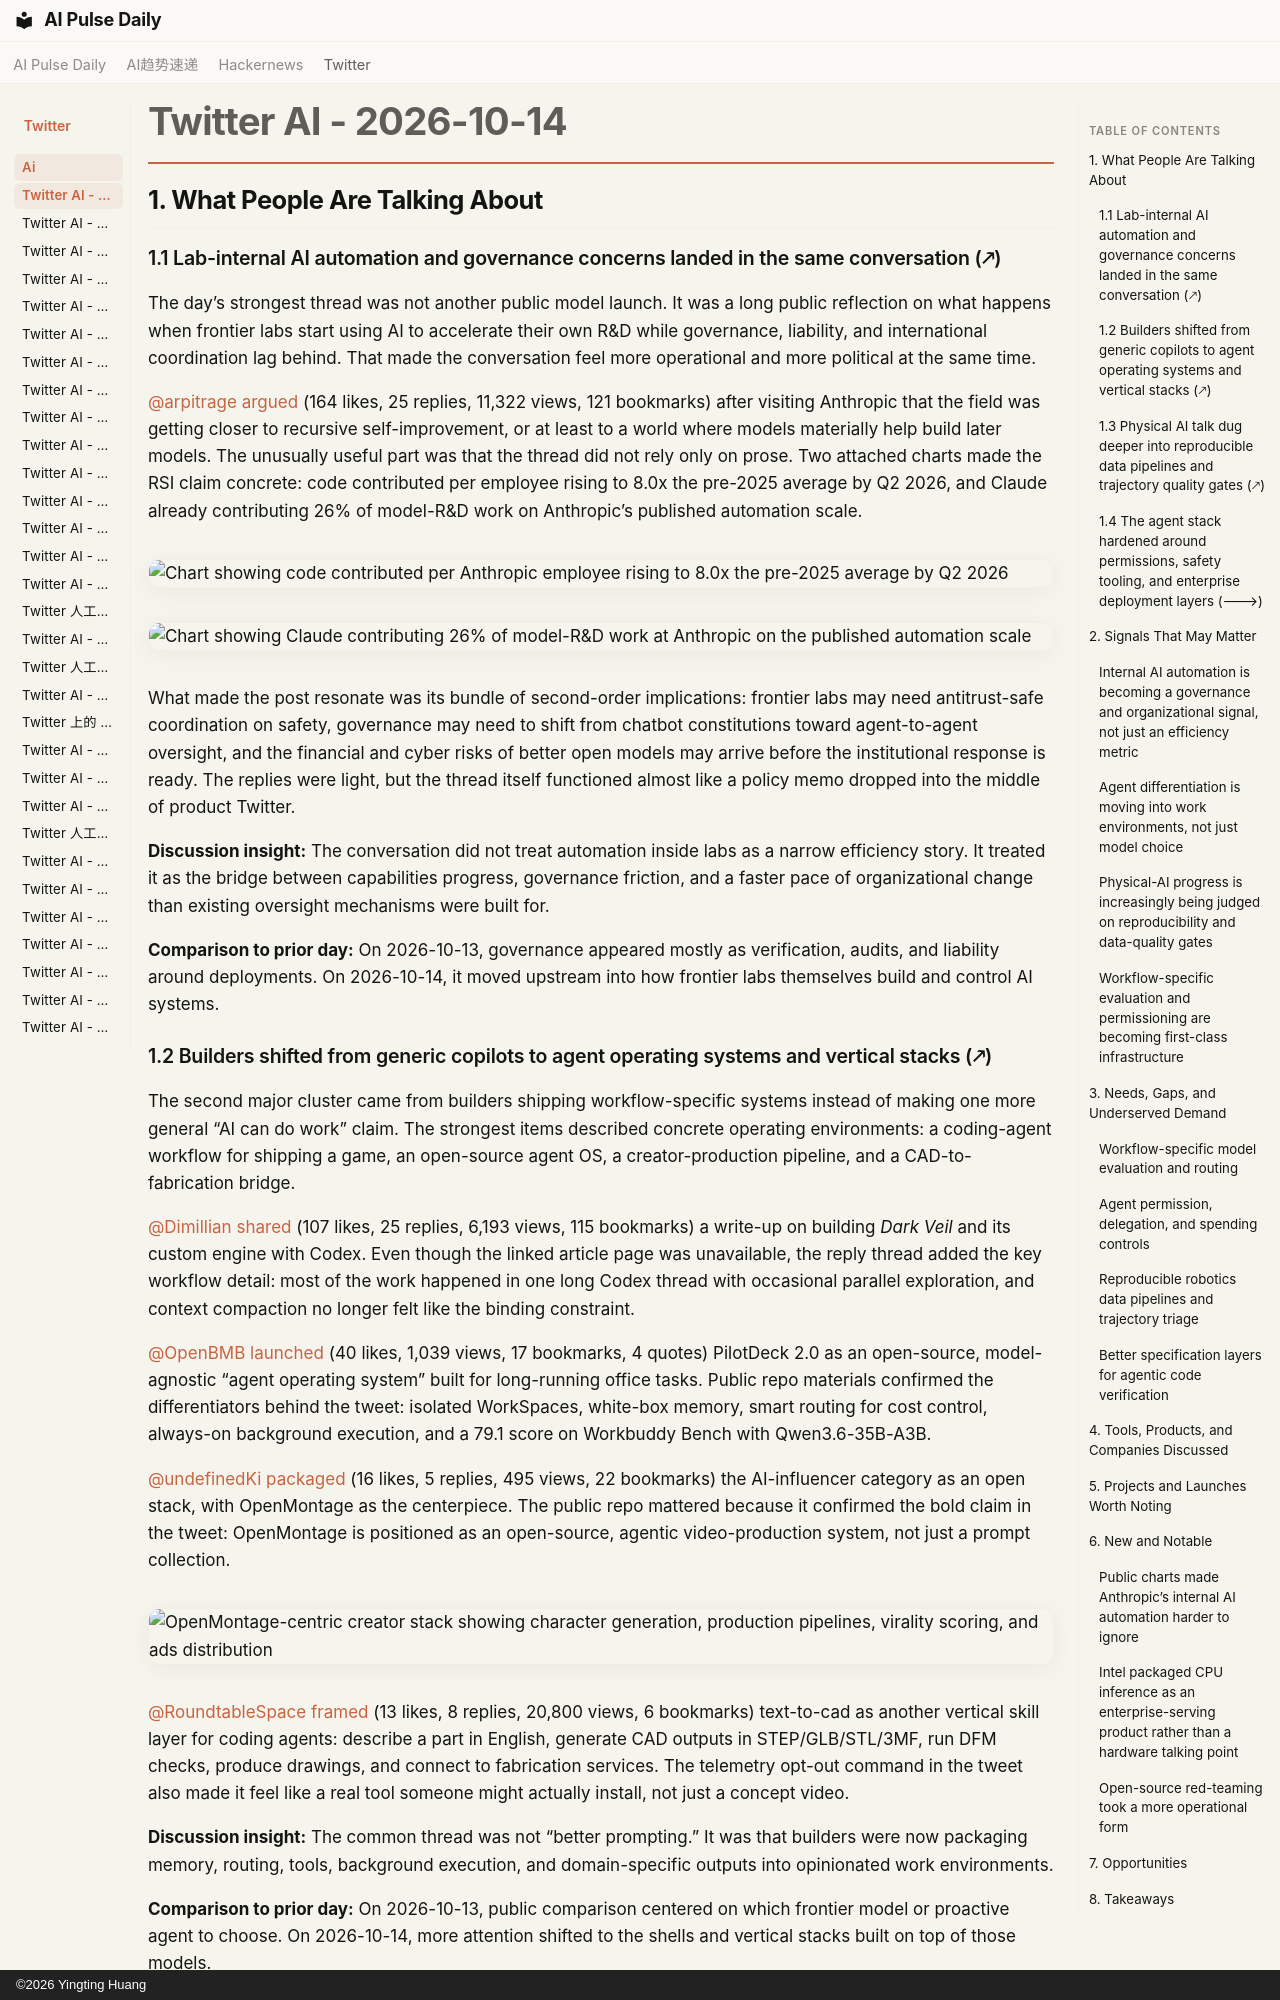

repository: vibewatch/vibewatch.github.io · page: twitter/ai/2026-10-14/index.html · generator: mkdocs · copyright: ©2026 Yingting Huang

# Twitter AI - 2026-10-14

## 1. What People Are Talking About

### 1.1 Lab-internal AI automation and governance concerns landed in the same conversation (🡕)

The day’s strongest thread was not another public model launch. It was a long public reflection on what happens when frontier labs start using AI to accelerate their own R&D while governance, liability, and international coordination lag behind. That made the conversation feel more operational and more political at the same time.

[@arpitrage](https://x.com/arpitrage) [argued](https://x.com/arpitrage/status/2110473485030129919) (164 likes, 25 replies, 11,322 views, 121 bookmarks) after visiting Anthropic that the field was getting closer to recursive self-improvement, or at least to a world where models materially help build later models. The unusually useful part was that the thread did not rely only on prose. Two attached charts made the RSI claim concrete: code contributed per employee rising to 8.0x the pre-2025 average by Q2 2026, and Claude already contributing 26% of model-R&D work on Anthropic’s published automation scale.

![Chart showing code contributed per Anthropic employee rising to 8.0x the pre-2025 average by Q2 2026](https://pbs.twimg.com/media/HUniG_TaYAACzwL.jpg)

![Chart showing Claude contributing 26% of model-R&D work at Anthropic on the published automation scale](https://pbs.twimg.com/media/HUniV9faIAArvd5.jpg)

What made the post resonate was its bundle of second-order implications: frontier labs may need antitrust-safe coordination on safety, governance may need to shift from chatbot constitutions toward agent-to-agent oversight, and the financial and cyber risks of better open models may arrive before the institutional response is ready. The replies were light, but the thread itself functioned almost like a policy memo dropped into the middle of product Twitter.

**Discussion insight:** The conversation did not treat automation inside labs as a narrow efficiency story. It treated it as the bridge between capabilities progress, governance friction, and a faster pace of organizational change than existing oversight mechanisms were built for.

**Comparison to prior day:** On 2026-10-13, governance appeared mostly as verification, audits, and liability around deployments. On 2026-10-14, it moved upstream into how frontier labs themselves build and control AI systems.

### 1.2 Builders shifted from generic copilots to agent operating systems and vertical stacks (🡕)

The second major cluster came from builders shipping workflow-specific systems instead of making one more general “AI can do work” claim. The strongest items described concrete operating environments: a coding-agent workflow for shipping a game, an open-source agent OS, a creator-production pipeline, and a CAD-to-fabrication bridge.

[@Dimillian](https://x.com/Dimillian) [shared](https://x.com/Dimillian/status/2110374345985994999) (107 likes, 25 replies, 6,193 views, 115 bookmarks) a write-up on building *Dark Veil* and its custom engine with Codex. Even though the linked article page was unavailable, the reply thread added the key workflow detail: most of the work happened in one long Codex thread with occasional parallel exploration, and context compaction no longer felt like the binding constraint.

[@OpenBMB](https://x.com/OpenBMB) [launched](https://x.com/OpenBMB/status/2110364065822646570) (40 likes, 1,039 views, 17 bookmarks, 4 quotes) PilotDeck 2.0 as an open-source, model-agnostic “agent operating system” built for long-running office tasks. Public repo materials confirmed the differentiators behind the tweet: isolated WorkSpaces, white-box memory, smart routing for cost control, always-on background execution, and a 79.1 score on Workbuddy Bench with Qwen3.6-35B-A3B.

[@undefinedKi](https://x.com/undefinedKi) [packaged](https://x.com/undefinedKi/status/2110483138413801661) (16 likes, 5 replies, 495 views, 22 bookmarks) the AI-influencer category as an open stack, with OpenMontage as the centerpiece. The public repo mattered because it confirmed the bold claim in the tweet: OpenMontage is positioned as an open-source, agentic video-production system, not just a prompt collection.

![OpenMontage-centric creator stack showing character generation, production pipelines, virality scoring, and ads distribution](https://pbs.twimg.com/media/HUnxOBvXMAAT_n9.jpg)

[@RoundtableSpace](https://x.com/RoundtableSpace) [framed](https://x.com/RoundtableSpace/status/2110298314855915766) (13 likes, 8 replies, 20,800 views, 6 bookmarks) text-to-cad as another vertical skill layer for coding agents: describe a part in English, generate CAD outputs in STEP/GLB/STL/3MF, run DFM checks, produce drawings, and connect to fabrication services. The telemetry opt-out command in the tweet also made it feel like a real tool someone might actually install, not just a concept video.

**Discussion insight:** The common thread was not “better prompting.” It was that builders were now packaging memory, routing, tools, background execution, and domain-specific outputs into opinionated work environments.

**Comparison to prior day:** On 2026-10-13, public comparison centered on which frontier model or proactive agent to choose. On 2026-10-14, more attention shifted to the shells and vertical stacks built on top of those models.
